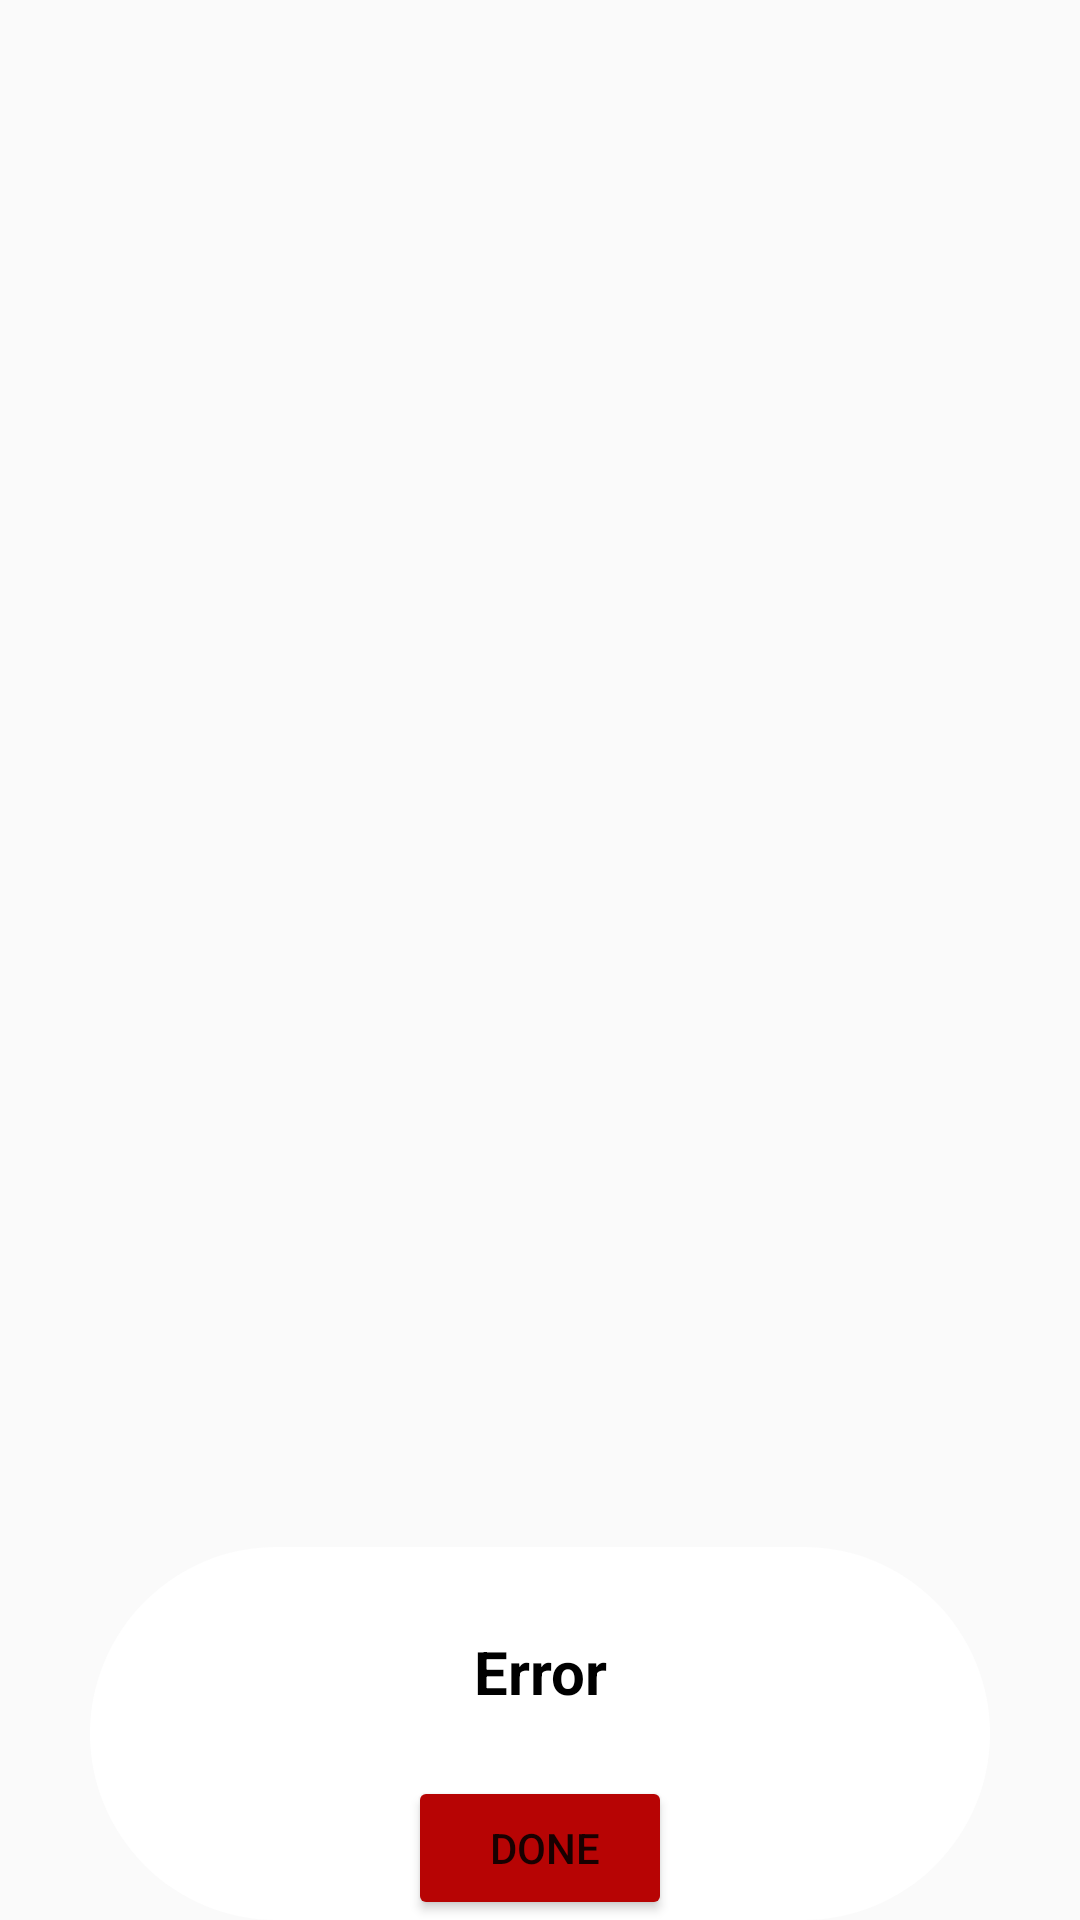

This screen was rendered from an Android layout file. Write that file and the resources it references.
<!-- AndroidManifest.xml: application theme Theme.ArchiveEvents -->
<!-- res/layout/error_dialog.xml -->
<?xml version="1.0" encoding="utf-8"?>
<androidx.constraintlayout.widget.ConstraintLayout
    xmlns:android="http://schemas.android.com/apk/res/android"
    xmlns:app="http://schemas.android.com/apk/res-auto"
    xmlns:tools="http://schemas.android.com/tools"
    android:id="@+id/errorConstraintLayout"
    android:layout_width="300dp"
    android:layout_height="wrap_content">


    <androidx.constraintlayout.widget.ConstraintLayout
        android:layout_width="300dp"
        android:layout_height="wrap_content"
        android:id="@+id/layoutDialogError"
        android:background="@drawable/custom_bkg"
        app:layout_constraintStart_toStartOf="parent"
        app:layout_constraintEnd_toEndOf="parent"
        app:layout_constraintBottom_toBottomOf="parent">

        <TextView
            android:layout_width="match_parent"
            android:layout_height="wrap_content"
            android:id="@+id/errorTitle"
            android:text="Error"
            android:textColor="@color/black"
            android:textSize="20sp"
            android:paddingTop="28dp"
            android:gravity="center_horizontal"
            android:textStyle="bold"
            app:layout_constraintTop_toTopOf="@id/layoutDialogError"/>


        <TextView
            android:id="@+id/errorDesc"
            android:layout_width="match_parent"
            android:layout_height="wrap_content"
            android:layout_marginBottom="84dp"
            android:gravity="center_horizontal"
            android:text=""
            android:textSize="18sp"
            app:layout_constraintBottom_toBottomOf="@id/errorTitle"
            app:layout_constraintBottom_toTopOf="@+id/errorDone"
            tools:layout_editor_absoluteX="20dp" />

        <Button
            android:id="@+id/errorDone"
            android:layout_width="wrap_content"
            android:layout_height="wrap_content"
            android:layout_marginStart="40dp"
            android:layout_marginTop="52dp"
            android:layout_marginEnd="40dp"
            android:backgroundTint="@color/red"
            android:text=" Done"
            android:textSize="14sp"
            app:cornerRadius="12dp"
            app:layout_constraintEnd_toEndOf="parent"
            app:layout_constraintStart_toStartOf="parent"
            app:layout_constraintTop_toBottomOf="@id/errorDesc" />


    </androidx.constraintlayout.widget.ConstraintLayout>

    <ImageView
        android:layout_width="50dp"
        android:layout_height="50dp"
        android:id="@+id/errorImage"
        android:background="@drawable/ic_error"
        android:layout_marginEnd="40dp"
        android:layout_marginStart="40dp"
        app:layout_constraintStart_toStartOf="parent"
        app:layout_constraintEnd_toEndOf="parent"
        app:layout_constraintTop_toTopOf="@id/layoutDialogError"
        app:layout_constraintBottom_toTopOf="@id/layoutDialogError"/>



</androidx.constraintlayout.widget.ConstraintLayout>
<!-- resources referenced by this layout -->
<resources>
  <color name="black">#FF000000</color>
  <color name="red">#B70404</color>
  <!-- drawable custom_bkg (drawable) -->
  <?xml version="1.0" encoding="utf-8"?>
  <shape xmlns:android="http://schemas.android.com/apk/res/android"
      android:shape="rectangle">
  
      <solid
          android:color="@color/white"/>
      <corners
          android:radius="140dp"/>
  
  
  </shape>
  <style name="Theme.ArchiveEvents" parent="Theme.MaterialComponents.DayNight.NoActionBar.Bridge">
          
          <item name="colorPrimary">@color/lavender</item>
          <item name="colorPrimaryVariant">@color/lavender</item>
          <item name="colorOnPrimary">@color/white</item>
          
          <item name="colorSecondary">@color/teal_200</item>
          <item name="colorSecondaryVariant">@color/teal_700</item>
          <item name="colorOnSecondary">@color/black</item>
          
          <item name="android:statusBarColor">@color/color_for_login_fields</item>
  
  
          
      </style>
  <color name="white">#FFFFFFFF</color>
  <color name="lavender">#8692f7</color>
  <color name="teal_200">#FF03DAC5</color>
  <color name="teal_700">#FF018786</color>
  <color name="color_for_login_fields">#6B95C3</color>
</resources>
